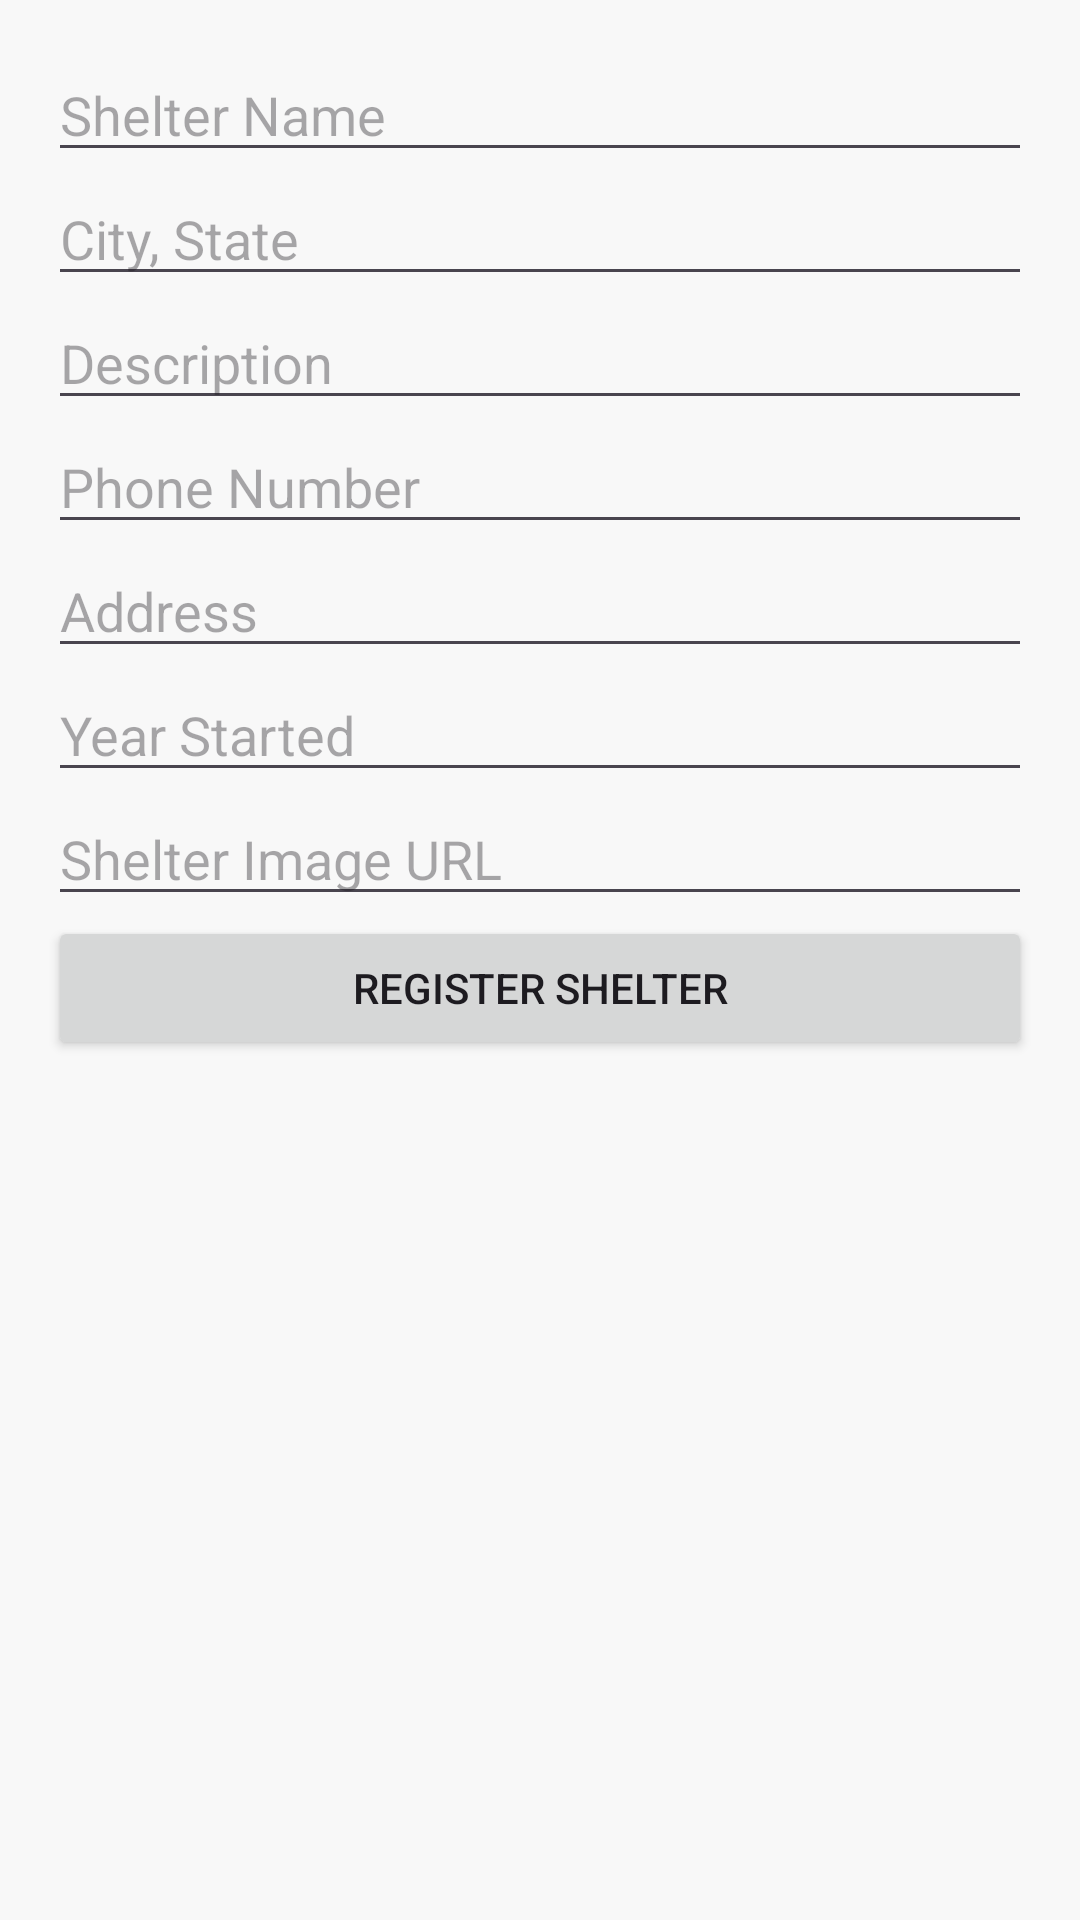

Layout XML and referenced resources for this Android screen:
<!-- AndroidManifest.xml: application theme Theme.MyApp -->
<!-- res/layout/activity_shelter_registration.xml -->
<?xml version="1.0" encoding="utf-8"?>
<ScrollView xmlns:android="http://schemas.android.com/apk/res/android"
    xmlns:app="http://schemas.android.com/apk/res-auto"
    android:layout_width="match_parent"
    android:layout_height="match_parent"
    android:fillViewport="true">

    <LinearLayout
        android:layout_width="match_parent"
        android:layout_height="wrap_content"
        android:orientation="vertical"
        android:padding="16dp">

        <EditText
            android:id="@+id/shelterNameEditText"
            android:layout_width="match_parent"
            android:layout_height="wrap_content"
            android:hint="Shelter Name" />

        <EditText
            android:id="@+id/shelterLocationEditText"
            android:layout_width="match_parent"
            android:layout_height="wrap_content"
            android:hint="City, State" />

        <EditText
            android:id="@+id/shelterDescriptionEditText"
            android:layout_width="match_parent"
            android:layout_height="wrap_content"
            android:hint="Description" />

        <EditText
            android:id="@+id/shelterPhoneNumberEditText"
            android:layout_width="match_parent"
            android:layout_height="wrap_content"
            android:hint="Phone Number" />

        <EditText
            android:id="@+id/shelterAddressEditText"
            android:layout_width="match_parent"
            android:layout_height="wrap_content"
            android:hint="Address" />

        <EditText
            android:id="@+id/shelterYearOfBusinessEditText"
            android:layout_width="match_parent"
            android:layout_height="wrap_content"
            android:hint="Year Started" />

        <EditText
            android:id="@+id/shelterImageUrlEditText"
            android:layout_width="match_parent"
            android:layout_height="wrap_content"
            android:hint="Shelter Image URL" />

        <Button
            android:id="@+id/registerShelterButton"
            android:layout_width="match_parent"
            android:layout_height="wrap_content"
            android:text="Register Shelter" />
    </LinearLayout>
</ScrollView>
<!-- resources referenced by this layout -->
<resources>
  <style name="Theme.MyApp" parent="Theme.Material3.DayNight.NoActionBar">
          <item name="colorPrimary">@color/warm_orange</item>
          <item name="colorOnPrimary">@color/white</item>
          <item name="colorPrimaryContainer">@color/light_orange</item>
          <item name="colorOnPrimaryContainer">@color/dark_orange</item>
          <item name="android:colorBackground">@color/light_cream</item>
          <item name="colorSurface">@color/white</item>
          <item name="colorOnBackground">@color/black</item>
          <item name="colorOnSurface">@color/black</item>
  
      </style>
  <color name="warm_orange">#FF9933</color>
  <color name="white">#FFFFFF</color>
  <color name="light_orange">#FFA500</color>
  <color name="dark_orange">#E68634</color>
  <color name="light_cream">#F8F8F8</color>
  <color name="black">#000000</color>
</resources>
